4-way image classification set "split_data" from GitHub (mdtajuddin809/palm-Leaf-Disease-Detection); label vocabulary: boron deficiency, healthy, kalium, nitrogen deficiency.

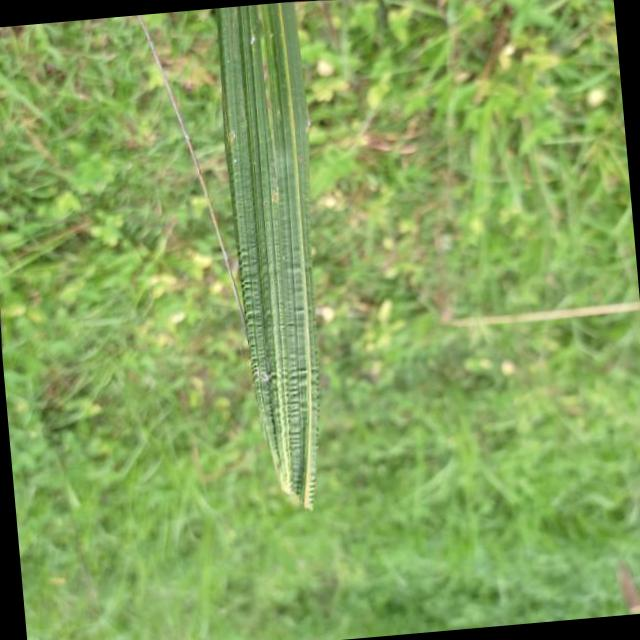
Label: boron deficiency

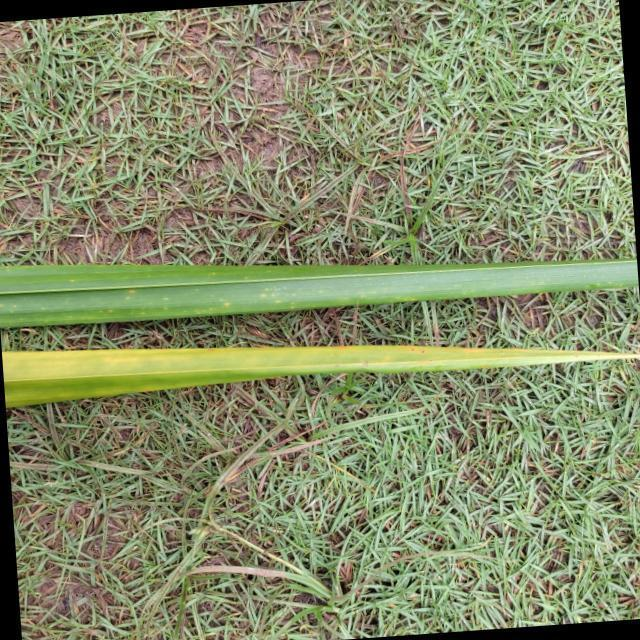
Label: nitrogen deficiency

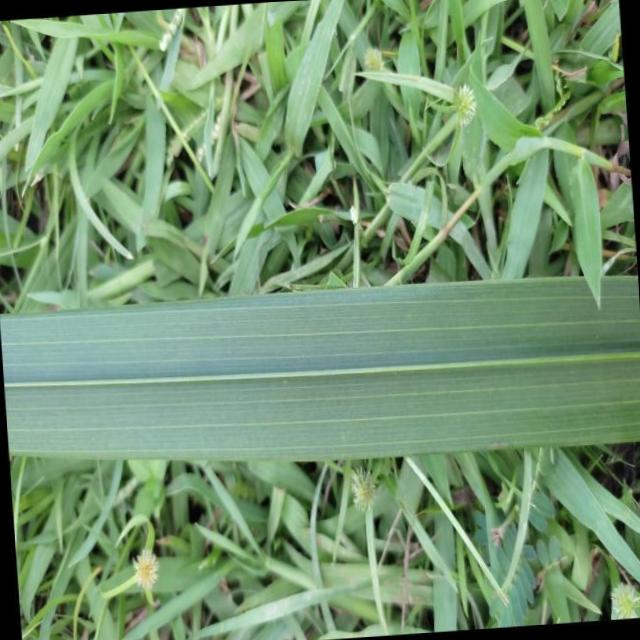
Label: healthy

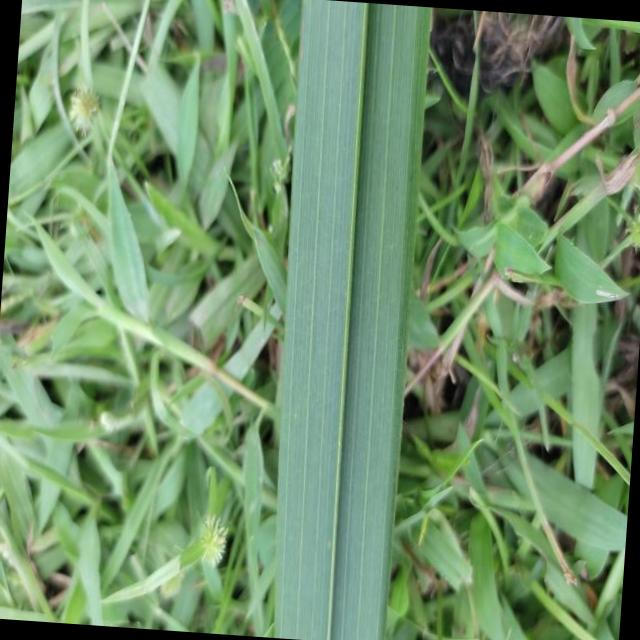
Label: healthy

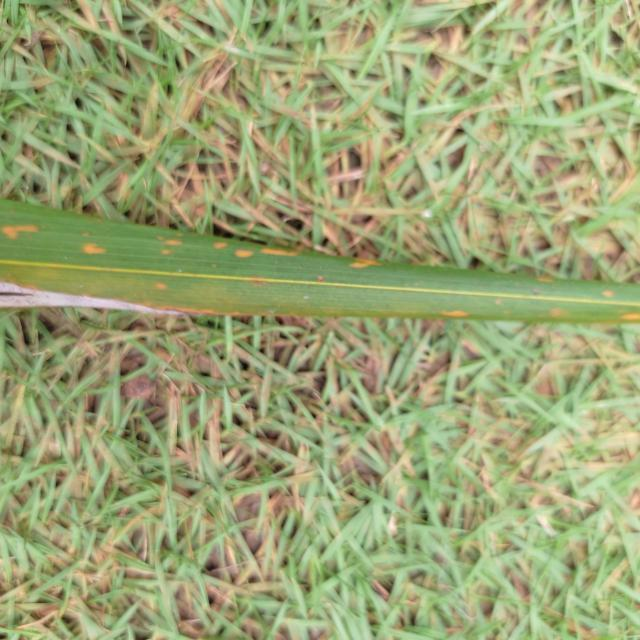
Label: kalium

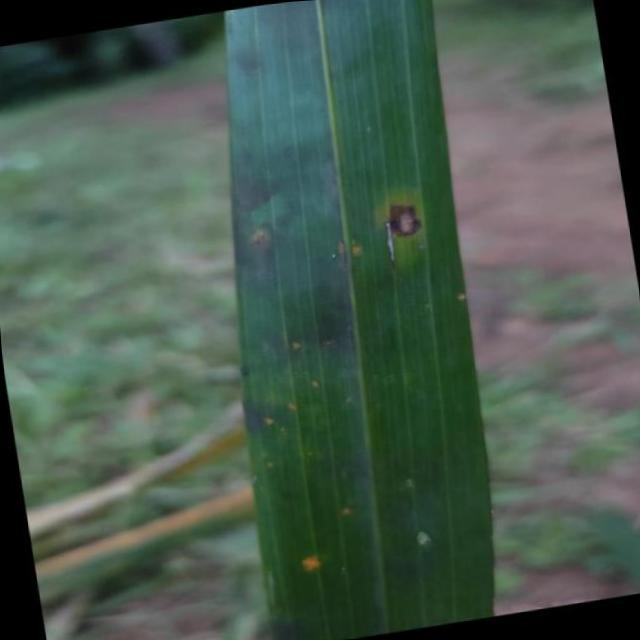
Label: kalium
